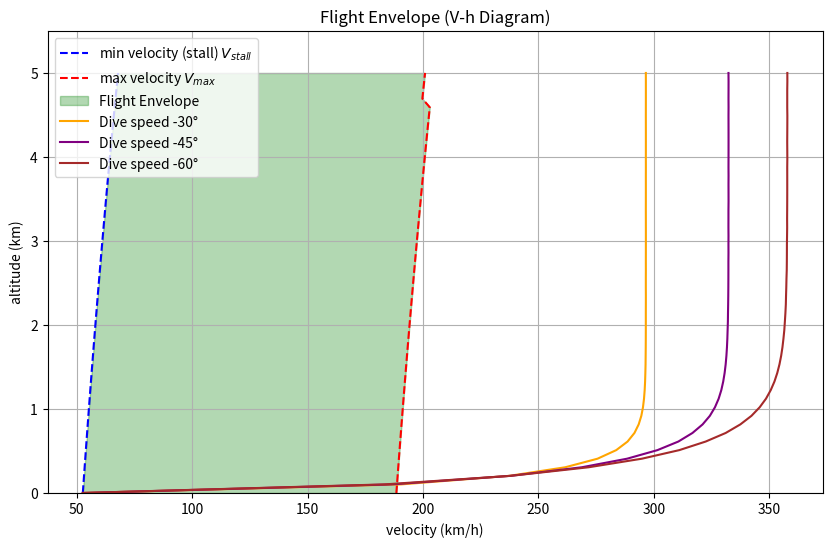
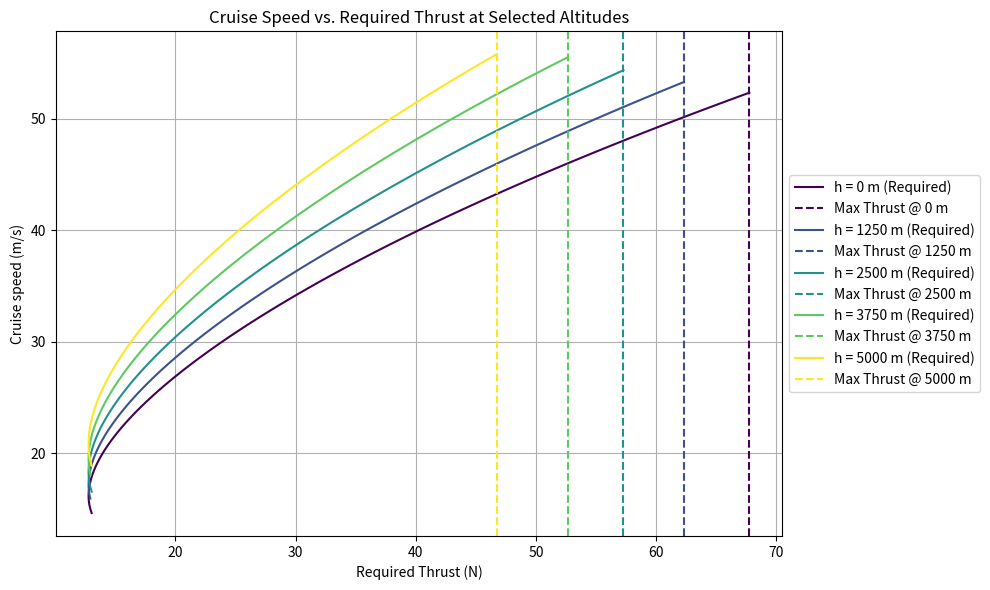
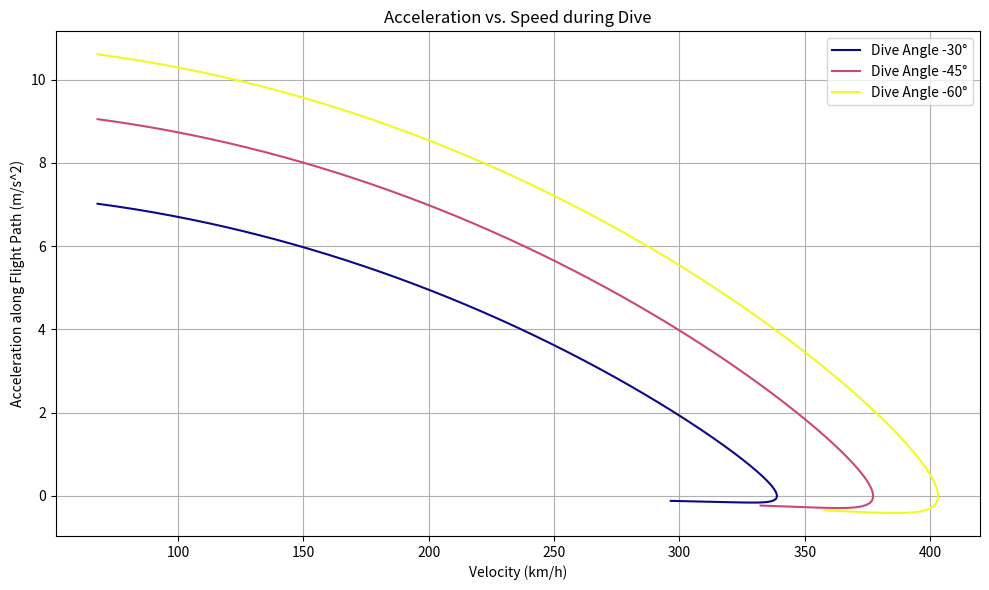
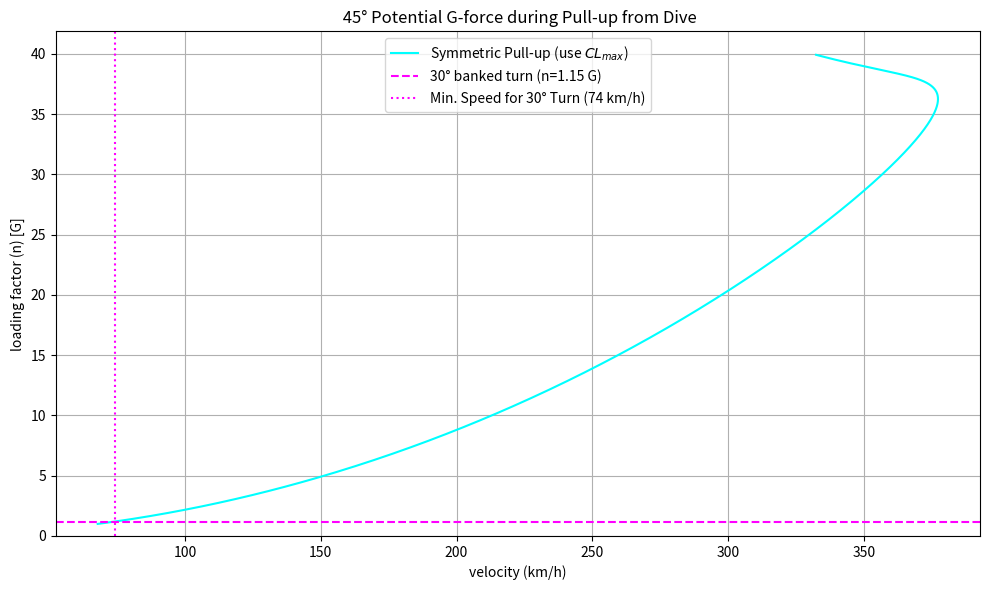
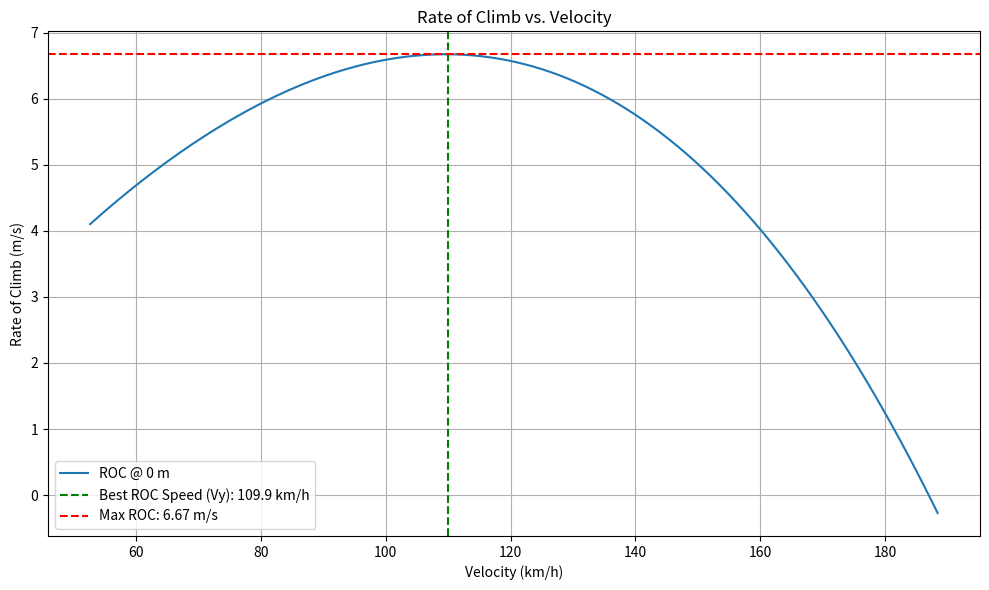
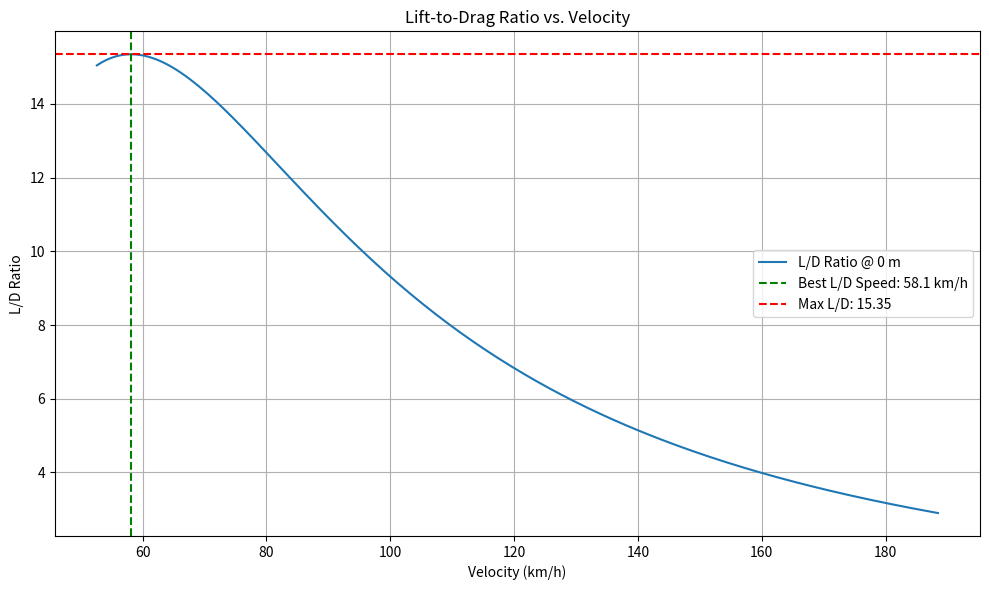

These charts were generated, in order, by the following Python code:
import numpy as np
import matplotlib.pyplot as plt

# --- 飛機和環境參數設定 ---

# 假設重量 (需要您提供，這裡使用範例值)
# W = 飛機質量 * 重力加速度
M_aircraft = 20.0  # kg (飛機質量)
g = 9.81            # m/s^2 (重力加速度)
W = M_aircraft * g  # N (飛機重量)

# 機翼參數
S = 1.0            # m^2 (機翼面積)
AR = 15            # 弦長比 (Aspect Ratio, 翼展^2 / 面積)

# 空氣動力學參數 (可根據設計填寫)
CL_max = 1.5      # 最大升力係數 (用於計算最小速度 V_stall)
# 各部位零升力阻力係數
CD_0_wing = 0.012     # 機翼二維阻力
CD_0_fuselage = 0.015 # 機身阻力
CD_0_tail = 0.006     # 尾翼阻力
CD_0_misc = 0.007     # 其他/附加阻力（天線、起落架等）
CD_0_total = CD_0_wing + CD_0_fuselage + CD_0_tail + CD_0_misc
# 奧斯瓦爾德效率因子 (Oswald efficiency factor)
e = 0.8
# 阻力係數公式 CD = CD_0_total + k * CL^2
k = 1.0 / (np.pi * AR * e) # 誘導阻力因子

# 引擎參數
T_static_sea_level = 7.0 * g # N (地面靜推力)

# 飛行包絡線計算範圍
H_max = 5000.0       # m (預計使用的總高度)
altitudes = np.linspace(0, H_max, 50) # 50 個計算高度點

# --- 標準大氣模型 (簡化 ISA 模型) ---
rho_sl = 1.225      # kg/m^3 (海平面大氣密度)
T_sl = 288.15       # K (海平面溫度)
a_T = -0.0065       # K/m (溫度隨高度的梯度)
gamma = 1.4         # 熱容比 (for air)
R = 287.05          # 氣體常數 (J/kg·K)

def speed_of_sound(h):
    """計算給定高度的音速"""
    if h <= 11000:
        T_h = T_sl + a_T * h
        return np.sqrt(gamma * R * T_h)
    else:
        # 假設在平流層溫度恆定
        T_11km = T_sl + a_T * 11000
        return np.sqrt(gamma * R * T_11km)

def thrust_model(T_static_sl, altitude, velocity):
    """
    優化後的推力模型，同時考慮高度(密度)與速度(馬赫數)的影響。
    T = T_sl * (rho/rho_sl)^n * (1 + c1*M + c2*M^2)
    """
    density_ratio = rho_h(altitude) / rho_sl
    mach_number = velocity / speed_of_sound(altitude)
    # 經驗係數，此處設定為模擬典型高旁通比渦扇引擎，推力隨速度略微下降
    c1, c2 = -0.2, 0.1
    mach_correction = 1 + c1 * mach_number + c2 * mach_number**2
    T_available = T_static_sl * np.power(density_ratio, 0.7) * mach_correction
    return T_available

def rho_h(h):
    # 對流層 (h < 11000m) 的密度計算
    if h <= 11000:
        T_h = T_sl + a_T * h
        p_h = 101325.0 * (T_h / T_sl) ** (-g / (a_T * 287.05)) # 壓力
        rho = p_h / (287.05 * T_h) # 理想氣體定律
        return rho
    else:
        # 超出對流層的簡化處理 (實際應使用標準大氣表)
        return rho_sl * 0.25 # 粗略估計

# --- 飛行包絡線計算主體 ---

V_stall_list = []
V_max_list = []

for h in altitudes:
    # 獲取當前高度的空氣密度
    rho = rho_h(h)

    # 1. 計算失速速度 (左邊界)
    # V_stall = sqrt( (2 * W) / (rho * S * CL_max) )
    V_stall = np.sqrt((2 * W) / (rho * S * CL_max))
    V_stall_list.append(V_stall)

    # 2. 計算最大速度 (右邊界)
    # T_available = D = 1/2 * rho * V^2 * S * CD
    # 這是一個數值求解問題：T_available(V, h) = Drag(V, h)
    
    # 尋找平衡點的函數： f(V) = T_available - Drag = 0
    def equation_of_motion(V, h):
        if V == 0: return -1e9 # 避免除以零
        
        # a. 計算升力係數 CL
        CL = W / (0.5 * rho_h(h) * V**2 * S)
        
        # b. 計算阻力係數 CD (假設 CL 尚未超過線性範圍)
        CD = CD_0_total + k * CL**2
        
        # c. 計算阻力 D
        Drag = 0.5 * rho_h(h) * V**2 * S * CD
        
        # d. 計算可用推力 T_available
        T_available = thrust_model(T_static_sea_level, h, V)
        
        # e. 返回推力盈餘 (正值表示加速，零點為極限速度)
        return T_available - Drag

    # 使用數值方法 (例如簡單的二分法或根查找) 尋找 V_max
    # 這裡採用簡單的迭代搜索
    V_max_search = 1000.0 # 初始搜索上限
    V_step = 1.0          # 搜索步長
    V_current = V_stall * 1.05 # 從略高於失速速度開始搜索
    
    # 尋找推力盈餘變成負值 (阻力 > 推力) 的點
    while equation_of_motion(V_current, h) > 0 and V_current < V_max_search:
        V_current += V_step
    
    V_max_list.append(V_current)
    
# --- 繪圖 ---
plt.figure(figsize=(10, 6))

# 將速度轉換為 km/h 或 kts 方便閱讀
V_stall_kmh = np.array(V_stall_list) * 3.6
V_max_kmh = np.array(V_max_list) * 3.6

# 繪製包絡線的邊界
plt.plot(V_stall_kmh, altitudes / 1000, color='blue', linestyle='--', label='min velocity (stall) $V_{stall}$')
plt.plot(V_max_kmh, altitudes / 1000, color='red', linestyle='--', label='max velocity $V_{max}$')

# 填充包絡線區域
plt.fill_betweenx(altitudes / 1000, V_stall_kmh, V_max_kmh, color='green', alpha=0.3, 
                 label='Flight Envelope')

# --- Dive Speed 計算 ---
def calc_dive_speed(h0, V0, dive_angle_deg):
    """
    h0: 初始高度 (m)
    V0: 初始速度 (m/s)
    dive_angle_deg: 俯衝角度 (負值, ex: -30)
    return: 到達地表時的最大速度 (m/s)
    """
    dt = 0.05  # 時間步長 (s)
    h = h0
    V = V0
    theta = np.radians(dive_angle_deg)
    while h > 0:
        rho = rho_h(h)
        CL = 0.0  # 俯衝時假設升力近似為零
        CD = CD_0_total + k * CL**2
        D = 0.5 * rho * V**2 * S * CD
        T = thrust_model(T_static_sea_level, h, V)
        # 速度分量沿飛行方向
        a = (T - D + W * np.sin(-theta)) / (M_aircraft)
        V += a * dt
        h -= V * np.sin(-theta) * dt
        if V < 0: V = 0.1
    return V

# 計算三條 dive speed 曲線
V_dive_30 = []
V_dive_45 = []
V_dive_60 = []
for i, h in enumerate(altitudes):
    V0 = V_stall_list[i]
    V_dive_30.append(calc_dive_speed(h, V0, -30))
    V_dive_45.append(calc_dive_speed(h, V0, -45))
    V_dive_60.append(calc_dive_speed(h, V0, -60))
V_dive_30_kmh = np.array(V_dive_30) * 3.6
V_dive_45_kmh = np.array(V_dive_45) * 3.6
V_dive_60_kmh = np.array(V_dive_60) * 3.6

# 在繪圖區塊加上 dive speed 曲線
plt.plot(V_dive_30_kmh, altitudes / 1000, color='orange', linestyle='-', label='Dive speed -30°')
plt.plot(V_dive_45_kmh, altitudes / 1000, color='purple', linestyle='-', label='Dive speed -45°')
plt.plot(V_dive_60_kmh, altitudes / 1000, color='brown', linestyle='-', label='Dive speed -60°')

plt.title('Flight Envelope (V-h Diagram)')
plt.xlabel('velocity (km/h)')
plt.ylabel('altitude (km)')
plt.grid(True)
plt.legend()
plt.ylim(0, H_max / 1000 * 1.1)
plt.show(block=False)

# --- 速度-推力曲線 (不同高度下的巡航速度 vs 推力) ---
# 選取 H_max 五等分的高度（包含地表與頂端）
n_levels = 5
alt_levels = np.linspace(0, H_max, n_levels)

# 優化：反向計算。掃描速度，計算所需推力(阻力)，而非掃描推力找速度。
def calculate_required_thrust(h, V):
    """在給定高度h和速度V下，計算平飛所需的推力(等於阻力)。"""
    if V <= 0:
        return np.nan
    rho = rho_h(h)
    CL = W / (0.5 * rho * V**2 * S)
    # 如果計算出的CL超過CL_max，代表此速度低於失速速度，物理上不可行
    if CL > CL_max:
        return np.nan
    CD = CD_0_total + k * CL**2
    Drag = 0.5 * rho * V**2 * S * CD
    return Drag

# 繪圖
plt.figure(figsize=(10, 6))
colors = plt.cm.viridis(np.linspace(0, 1, len(alt_levels)))

for idx, h in enumerate(alt_levels):
    # 1. 確定該高度的速度掃描範圍
    V_stall_h = np.sqrt((2 * W) / (rho_h(h) * S * CL_max))
    # 從V_max_list中找到對應高度的最大速度作為掃描上限
    V_max_h = np.interp(h, altitudes, V_max_list)
    V_scan = np.linspace(V_stall_h, V_max_h, 100) # 掃描至該高度的最大速度截止點

    # 2. 計算每個速度點所需的推力
    T_required = [calculate_required_thrust(h, V) for V in V_scan]

    # 3. 繪製所需推力曲線
    plt.plot(T_required, V_scan, color=colors[idx], label=f'h = {int(h)} m (Required)')

    # 4. 標示出該高度的最大可用推力
    #    此處的 V_max_h 是推力與阻力曲線的交點，對應的推力即為最大可用推力
    T_max_at_h = calculate_required_thrust(h, V_max_h)
    if T_max_at_h is not None and not np.isnan(T_max_at_h):
        plt.axvline(x=T_max_at_h, color=colors[idx], linestyle='--', linewidth=1.5, 
                    label=f'Max Thrust @ {int(h)} m')

plt.xlabel('Required Thrust (N)')
plt.ylabel('Cruise speed (m/s)')
plt.title('Cruise Speed vs. Required Thrust at Selected Altitudes')
plt.grid(True)
# 將圖例放到圖外右側
plt.legend(loc='center left', bbox_to_anchor=(1, 0.5))
plt.tight_layout()
plt.show(block=False)


# --- 新增繪圖功能 ---

def simulate_dive_with_history(h0, V0, dive_angle_deg):
    """
    Simulates a dive and records the history of kinematic variables.
    h0: Initial altitude (m)
    V0: Initial velocity (m/s)
    dive_angle_deg: Dive angle (negative value, e.g., -30)
    Returns: Dictionary containing history of velocity, altitude, and acceleration.
    """
    dt = 0.05  # Time step (s)
    h = h0
    V = V0
    # In this context, gamma is the constant dive flight path angle
    gamma = np.radians(dive_angle_deg)

    V_hist, h_hist, a_hist = [], [], []
    
    # Set max iterations to prevent infinite loops
    max_steps = 4000 
    for _ in range(max_steps):
        if h <= 0:
            break
            
        rho = rho_h(h)
        # Assuming CL=0 during a dive for simplicity, as in the original function
        CL = 0.0
        CD = CD_0_total # Since k*CL^2 is zero
        D = 0.5 * rho * V**2 * S * CD
        T = thrust_model(T_static_sea_level, h, V)
        
        # Acceleration along the flight path
        # a = (Thrust - Drag + Gravity component) / Mass
        a = (T - D + W * np.sin(-gamma)) / M_aircraft
        
        V_hist.append(V)
        h_hist.append(h)
        a_hist.append(a)
        
        # Update state for next step
        V += a * dt
        h += V * np.sin(gamma) * dt # gamma is negative, so h decreases

    return {'V': np.array(V_hist), 'h': np.array(h_hist), 'a': np.array(a_hist)}

# --- 1. Acceleration vs. Speed during Dive ---
plt.figure(figsize=(10, 6))

# Simulate dive starting from max altitude
h_start = H_max
# Start from stall speed at that altitude
V_start = np.interp(h_start, altitudes, V_stall_list) 

dive_angles = [-30, -45, -60]
colors = plt.cm.plasma(np.linspace(0, 1, len(dive_angles)))

for i, angle in enumerate(dive_angles):
    dive_data = simulate_dive_with_history(h_start, V_start, angle)
    # Plot acceleration vs. velocity (convert velocity to km/h)
    plt.plot(dive_data['V'] * 3.6, dive_data['a'], color=colors[i], label=f'Dive Angle {angle}°')

plt.title('Acceleration vs. Speed during Dive')
plt.xlabel('Velocity (km/h)')
plt.ylabel('Acceleration along Flight Path (m/s^2)')
plt.grid(True)
plt.legend()
plt.tight_layout()
plt.show(block=False)


# --- 2. 俯衝改出時，速度與加速度（G力）的關係圖 ---
plt.figure(figsize=(10, 6))

# 我們選用 -45 度的俯衝過程作為一個代表性的案例來分析改出機動
dive_angle_for_pullout = -45
dive_data = simulate_dive_with_history(h_start, V_start, dive_angle_for_pullout)
V_dive = dive_data['V']
h_dive = dive_data['h']
# rho_h 函式不支援陣列運算，需逐點計算
rho_dive = np.array([rho_h(h_val) for h_val in h_dive])

# --- 情境 A: 對稱拉升改出 (Symmetric Pull-up) ---
# 使用者問題 "以30度pitch離開" 解讀為：盡最大努力進行對稱拉升改出。
# 此時的負載因子 (Load Factor 'n', 即G力) 由最大升力係數 CL_max 決定。
# n = 升力 / 重力 = L / W
L_max = 0.5 * rho_dive * V_dive**2 * S * CL_max
n_pullup = L_max / W
plt.plot(V_dive * 3.6, n_pullup, label='Symmetric Pull-up (use $CL_{max}$)', color='cyan')

# --- 情境 B: 帶坡度轉彎改出 (Banked Turn) ---
# 使用者問題 "以0度pitch, 30度roll離開" 解讀為：進行一個穩定的、坡度為30度的水平轉彎。
# 在此情況下，所需的負載因子是固定的: n = 1 / cos(坡度)
bank_angle = np.radians(30)
n_turn = 1 / np.cos(bank_angle)
# 這是一個常數，所以我們畫一條水平線
plt.axhline(y=n_turn, color='magenta', linestyle='--', label=f'30° banked turn (n={n_turn:.2f} G)')

# 同時，我們需要檢查這個機動是否可行。飛機必須能產生足夠的升力。
# n_pullup 代表在該速度下飛機所能產生的最大G力。
# 因此，只有在 n_pullup >= n_turn 的速度區間，轉彎才是可能的。
# 我們可以找出 n_pullup 曲線與 n_turn 水平線的交點，這個點對應的速度常被稱為「角速度」(Corner Speed)。
possible_indices = np.where(n_pullup >= n_turn)[0]
if len(possible_indices) > 0:
    first_possible_idx = possible_indices[0]
    V_corner = V_dive[first_possible_idx]
    plt.axvline(x=V_corner * 3.6, color='magenta', linestyle=':', 
                label=f'Min. Speed for 30° Turn ({V_corner*3.6:.0f} km/h)')

plt.title(f' {abs(dive_angle_for_pullout)}° Potential G-force during Pull-up from Dive')
plt.xlabel('velocity (km/h)')
plt.ylabel('loading factor (n) [G]')
plt.ylim(bottom=0)
plt.grid(True)
plt.legend()
plt.tight_layout()
plt.show(block=False)


# --- 3. Rate of Climb (ROC) vs. Velocity ---
plt.figure(figsize=(10, 6))

# Calculate at a representative altitude, e.g., sea level
h_roc_calc = 0.0
rho_roc = rho_h(h_roc_calc)

# Define a velocity range for the plot
V_stall_roc = np.sqrt((2 * W) / (rho_roc * S * CL_max))
V_max_roc = np.interp(h_roc_calc, altitudes, V_max_list)
V_range = np.linspace(V_stall_roc, V_max_roc, 200)

# Calculate Power Available and Power Required
P_avail = thrust_model(T_static_sea_level, h_roc_calc, V_range) * V_range
# Use a list comprehension as the function is not vectorized
D_req = np.array([calculate_required_thrust(h_roc_calc, v) for v in V_range])
P_req = D_req * V_range

# Calculate Rate of Climb
ROC = (P_avail - P_req) / W

# Find and annotate the maximum ROC
max_roc_idx = np.nanargmax(ROC)
V_best_roc = V_range[max_roc_idx]
max_roc_val = ROC[max_roc_idx]

plt.plot(V_range * 3.6, ROC, label=f'ROC @ {h_roc_calc:.0f} m')
plt.axvline(x=V_best_roc * 3.6, color='green', linestyle='--', 
            label=f'Best ROC Speed (Vy): {V_best_roc*3.6:.1f} km/h')
plt.axhline(y=max_roc_val, color='red', linestyle='--', 
            label=f'Max ROC: {max_roc_val:.2f} m/s')

plt.title('Rate of Climb vs. Velocity')
plt.xlabel('Velocity (km/h)')
plt.ylabel('Rate of Climb (m/s)')
plt.grid(True)
plt.legend()
plt.tight_layout()
plt.show(block=False)


# --- 4. Lift-to-Drag (L/D) Ratio vs. Velocity ---
plt.figure(figsize=(10, 6))

# Use the same sea level conditions
h_ld_calc = 0.0
rho_ld = rho_h(h_ld_calc)

# Use the same velocity range
V_stall_ld = np.sqrt((2 * W) / (rho_ld * S * CL_max))
V_max_ld = np.interp(h_ld_calc, altitudes, V_max_list)
V_range_ld = np.linspace(V_stall_ld, V_max_ld, 200)

# Calculate CL and CD for level flight across the velocity range
CL_ld = W / (0.5 * rho_ld * V_range_ld**2 * S)
CD_ld = CD_0_total + k * CL_ld**2
LD_ratio = CL_ld / CD_ld

# Find and annotate the maximum L/D
max_ld_idx = np.nanargmax(LD_ratio)
V_best_ld = V_range_ld[max_ld_idx]
max_ld_val = LD_ratio[max_ld_idx]

plt.plot(V_range_ld * 3.6, LD_ratio, label=f'L/D Ratio @ {h_ld_calc:.0f} m')
plt.axvline(x=V_best_ld * 3.6, color='green', linestyle='--', 
            label=f'Best L/D Speed: {V_best_ld*3.6:.1f} km/h')
plt.axhline(y=max_ld_val, color='red', linestyle='--', 
            label=f'Max L/D: {max_ld_val:.2f}')

plt.title('Lift-to-Drag Ratio vs. Velocity')
plt.xlabel('Velocity (km/h)')
plt.ylabel('L/D Ratio')
plt.grid(True)
plt.legend()
plt.tight_layout()
plt.show(block=True) # Make the last plot blocking
